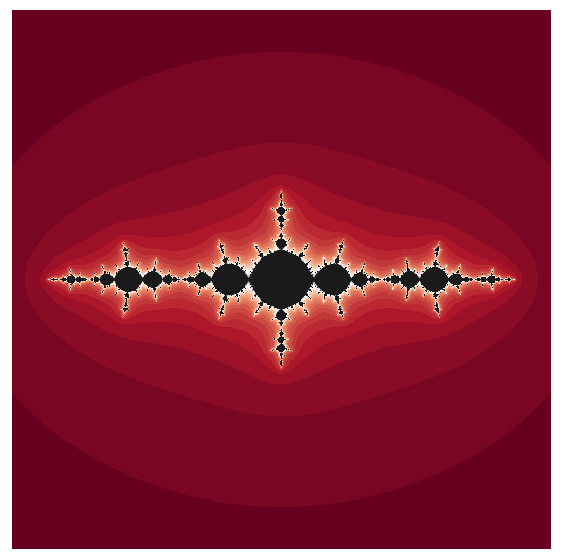
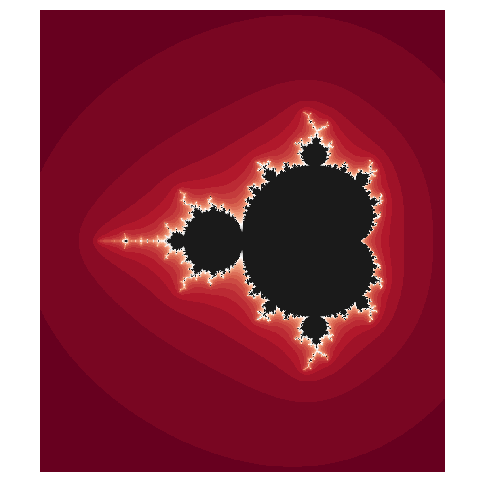

Python code for these plots, in order:
import matplotlib.pyplot as plt
from matplotlib.widgets import Slider
import numpy as np


def f_r(r, x):      # logistic map
    return r*x*(1-x)


def dfdx(f, x): # find derivative of f
    if type(x) == 'numpy.complex128':
        h = complex(0.001, 0.001)
        return (f(x + h) - f(x))/h
    else:
        h = 0.001
        return (f(x + h) - f(x)) / h


def fn(f, n, x):        # iterate f on itself n times
    if n == 0:
        return x
    else:
        return fn(f, n-1, f(x))

def quadplot():
    r_init = 4
    x = np.linspace(0, 1, 1000)

    fig, ax = plt.subplots()    # what do the commas do???????????
    parabola, = plt.plot(x, f_r(r_init, x))
    plt.plot(x, x, color='red')

    fig.subplots_adjust(bottom=0.25)

    axfreq = fig.add_axes([0.25, 0.1, 0.65, 0.03])
    r_slider = Slider(
        ax=axfreq,
        label='r value',
        valmin=0,
        valmax=4,
        valinit=r_init,
    )

    def update(val):
        parabola.set_ydata(f_r(r_slider.val, x))
        fig.canvas.draw_idle()

    r_slider.on_changed(update)

    plt.show()

def f_c(z, c):
    return z**2 + c


def julia(f,    # f = f(z, c), c = parameter
          c,    # parameter value
          n,    # n = number of iterations to check if f^i is bounded for i < n
          re_lims,  # real axis bounds
          im_lims,  # imaginary axis bounds
          res   # resolution
          ):     # code taken from https://www.cantorsparadise.com/the-julia-set-e03c29bed3d0

    x, y = np.meshgrid(np.linspace(re_lims[0], re_lims[1], res),
                       np.linspace(im_lims[0], im_lims[1], res))

    K = np.zeros([res,res])     # K will become filled in Julia set

    z = x + y * 1j

    for i in range(n):       # checks if i'th iterate of f(z) is less than np.inf and colours the pixel corresponding to z if it is
        z = f(z, c)          # i.e if f^i(z) is bounded for all i < n then we include it in the filled in julia set K(f)
        k = np.abs(z) < np.inf
        K[k] += 1

    plt.figure(figsize=(7, 7))
    plt.pcolormesh(x, y, K, cmap='RdGy', shading='auto')
    plt.axis('equal')
    plt.axis('off')
    plt.show()


def mandelbrot(n,   # number of iterations to check if f^i is bounded for i < n
               re_lims, # real axis bounds
               im_lims, # imaginary axis bounds
               res  # resolution
               ):

    cvals_re, cvals_im = np.meshgrid(np.linspace(re_lims[0], re_lims[1], res),
                                     np.linspace(im_lims[0], im_lims[1], res))

    cvals = cvals_re + cvals_im * 1j

    M = np.zeros([res, res])

    z = 0
    for i in range(n):  # Julia set algorithm but over cvals rather than z
        z = f_c(z, cvals)
        k = np.abs(z) < np.inf
        M[k] += 1

    plt.figure(figsize=(6, 6))
    plt.pcolormesh(cvals_re, cvals_im, M, cmap='RdGy', shading='auto')
    plt.axis('equal')
    plt.axis('off')
    plt.show()


julia(f_c, -1.3, 50, [-2, 2], [-2, 2], 1000)


mandelbrot(50, [-2.5, 1], [-2, 2], 1000)

